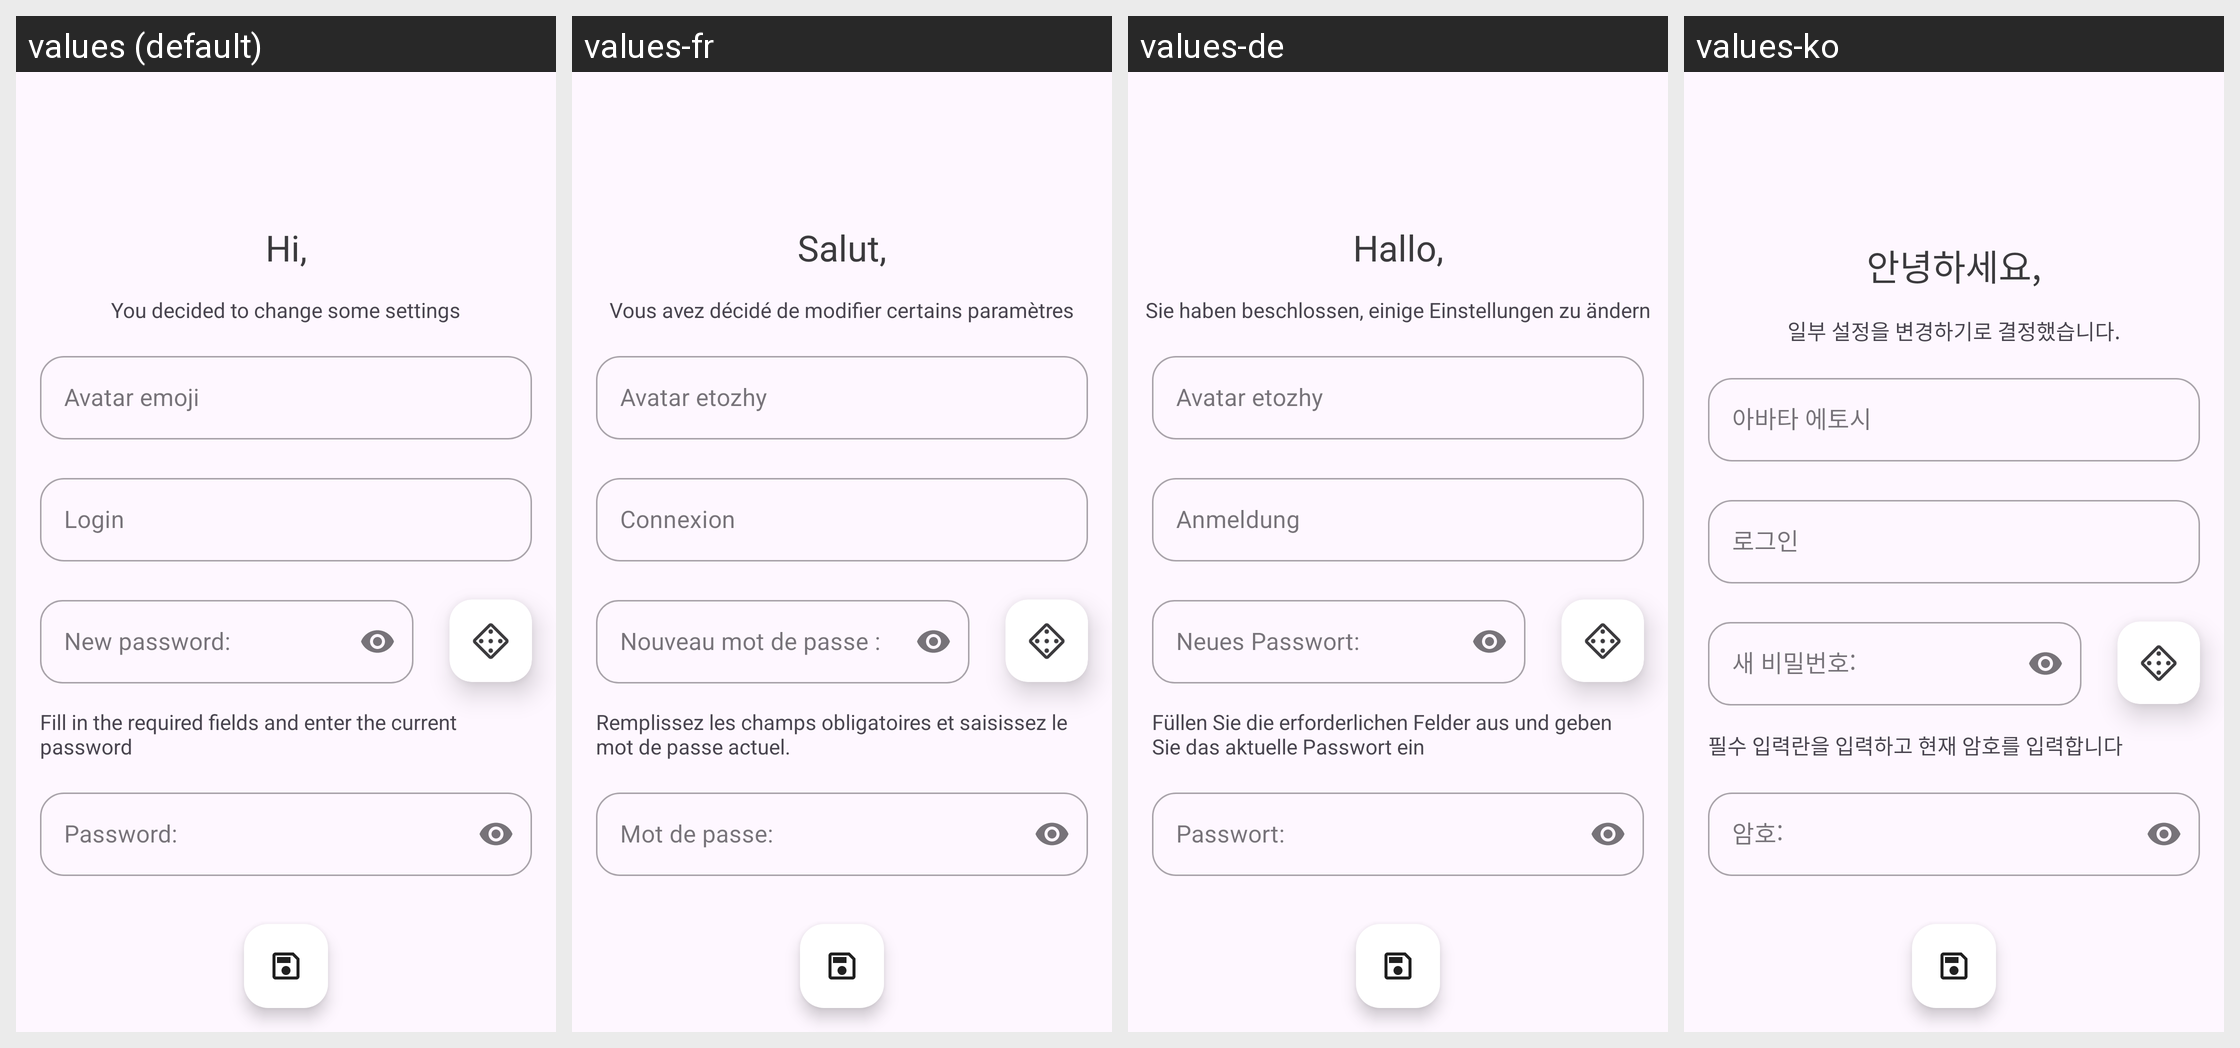

The same Android screen rendered under several of its app's locales, left to right. List the strings drawn on it with the default value and each locale's translation.
Android screen res/layout/fragment_profile_edit.xml rendered under 4 locales, left to right: values (default), values-fr, values-de, values-ko. Device: Nexus 5 (rendered at 1080×1920; each locale shown at half size, 540×960, under a caption strip naming it); theme Theme.QP.
Other locales in the repository, not shown: values-es, values-hi, values-it, values-ja, values-nl, values-ru, values-zh-rCN, values-zn.
Strings drawn on this screen, with the default value and each locale's value (text and hints the layout hard-codes, and strings that could not be matched under every locale, appear in the picture but are not listed):

you_decided_to_change_some_settings
  values: You decided to change some settings
  values-fr: Vous avez décidé de modifier certains paramètres
  values-de: Sie haben beschlossen, einige Einstellungen zu ändern
  values-ko: 일부 설정을 변경하기로 결정했습니다.

accountEditRules
  values: Fill in the required fields and enter the current password
  values-fr: Remplissez les champs obligatoires et saisissez le mot de passe actuel.
  values-de: Füllen Sie die erforderlichen Felder aus und geben Sie das aktuelle Passwort ein
  values-ko: 필수 입력란을 입력하고 현재 암호를 입력합니다

avatar_emoji
  values: Avatar emoji
  values-fr: Avatar etozhy
  values-de: Avatar etozhy
  values-ko: 아바타 에토시

inputLogin
  values: Login
  values-fr: Connexion
  values-de: Anmeldung
  values-ko: 로그인

pass
  values: Password:
  values-fr: Mot de passe:
  values-de: Passwort:
  values-ko: 암호:

new_pass
  values: New password:
  values-fr: Nouveau mot de passe :
  values-de: Neues Passwort:
  values-ko: 새 비밀번호:

hi_username
  values: Hi,
  values-fr: Salut,
  values-de: Hallo,
  values-ko: 안녕하세요,
